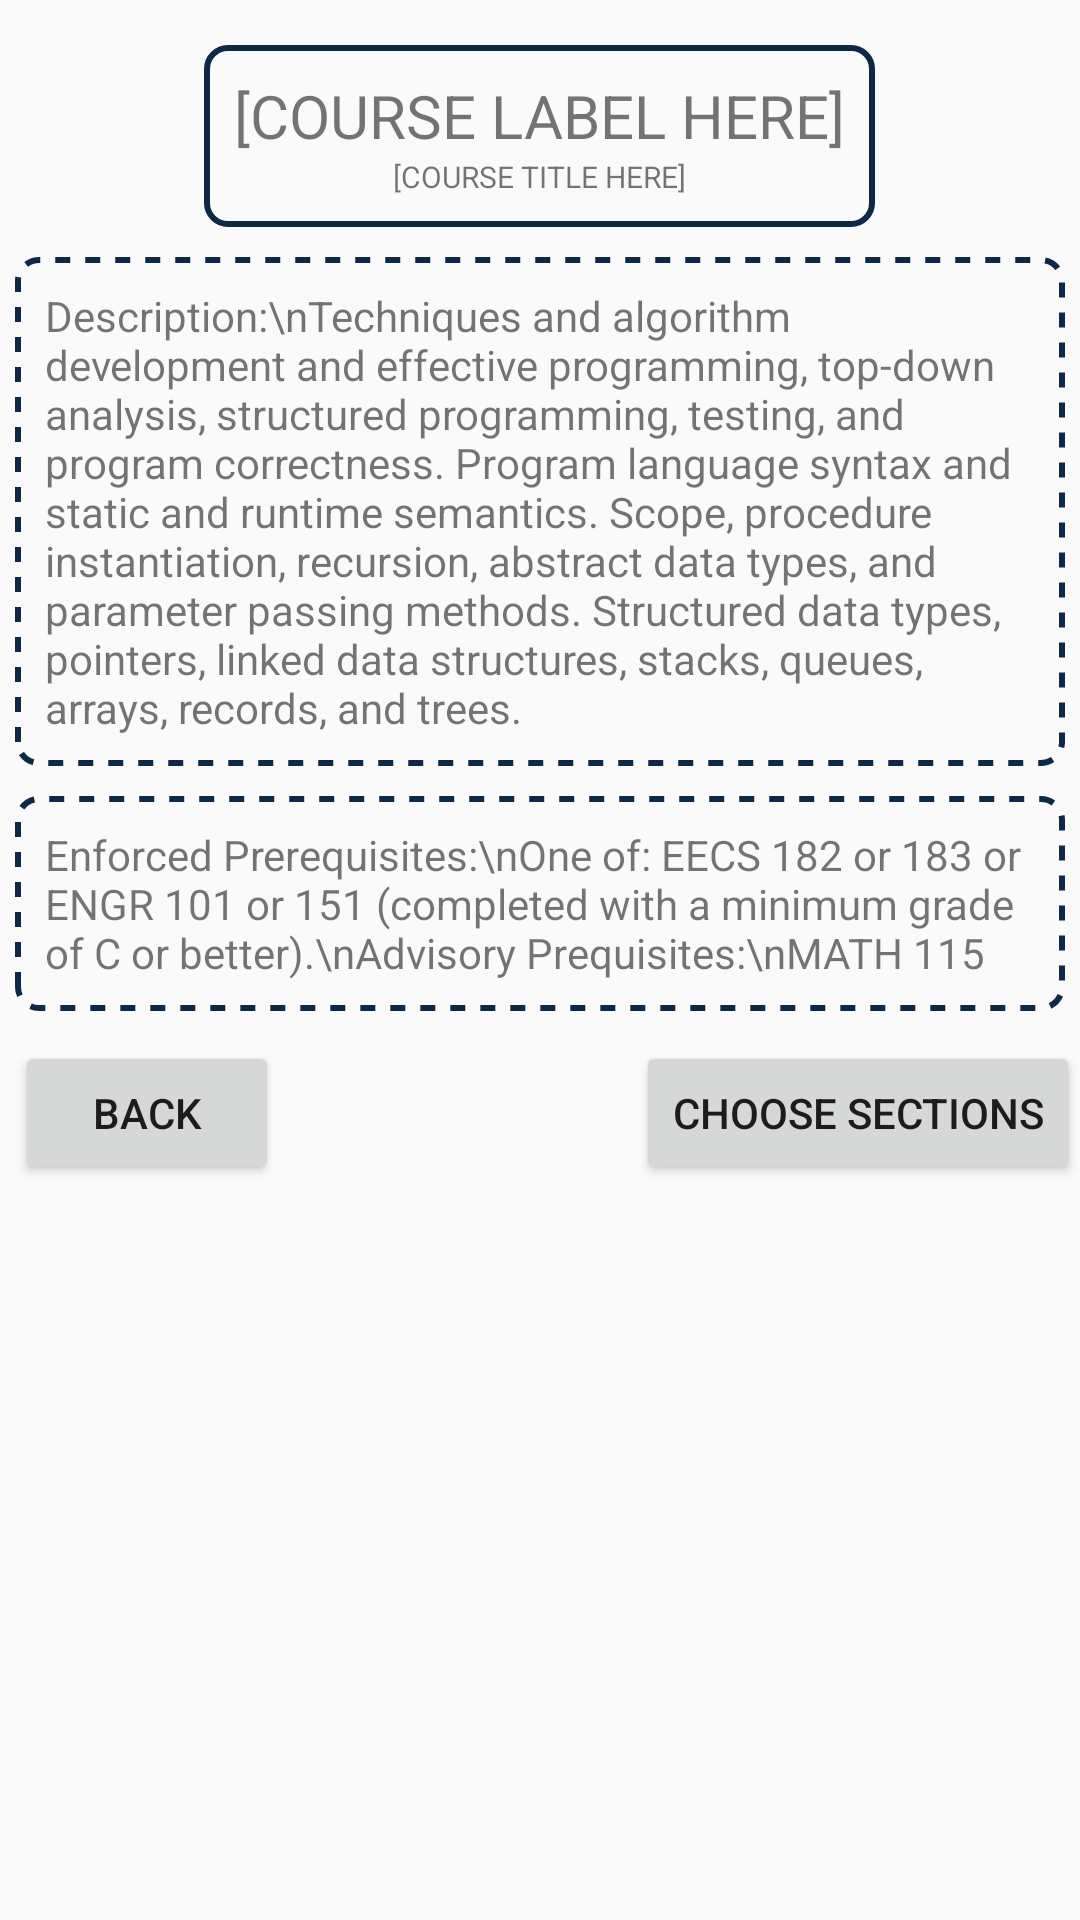

Produce the Android XML layout that renders to this screen, including the resource entries it uses.
<!-- AndroidManifest.xml: application theme AppTheme -->
<!-- res/layout/class_fragment.xml -->
<?xml version="1.0" encoding="utf-8"?>
<RelativeLayout xmlns:android="http://schemas.android.com/apk/res/android"
    android:layout_width="match_parent" android:layout_height="match_parent">

    <ScrollView
        android:layout_width="wrap_content"
        android:layout_height="wrap_content">
        <RelativeLayout
            android:layout_width="wrap_content"
            android:layout_height="wrap_content">
            <RelativeLayout
                android:layout_width = "wrap_content"
                android:layout_height= "wrap_content"
                android:background="@drawable/textview_border"
                android:layout_centerHorizontal="true"
                android:padding="10dp"
                android:layout_marginTop="15dp"
                android:layout_marginBottom="5dp"
                android:id="@+id/mainTitle">
                <TextView
                    android:layout_alignParentTop="true"
                    android:layout_centerHorizontal="true"
                    android:layout_width="wrap_content"
                    android:layout_height="wrap_content"
                    android:textSize="20dp"
                    android:text="[COURSE LABEL HERE]"
                    android:id="@+id/courseLabel" />
                <TextView
                    android:layout_centerHorizontal="true"
                    android:layout_below="@id/courseLabel"
                    android:layout_width="wrap_content"
                    android:layout_height="wrap_content"
                    android:textSize="10dp"
                    android:text="[COURSE TITLE HERE]"
                    android:id="@+id/courseTite" />
            </RelativeLayout>

            <RelativeLayout
                android:layout_width="wrap_content"
                android:layout_height="wrap_content"
                android:layout_below="@id/mainTitle"
                android:id="@+id/courseData">
            <TextView
                android:layout_width="wrap_content"
                android:layout_height="wrap_content"
                android:layout_centerHorizontal="true"
                android:layout_margin="5dp"
                android:background="@drawable/textview_border_dashed"
                android:padding="10dp"
                android:id="@+id/des"
                android:text="Description:\nTechniques and algorithm development and effective programming, top-down analysis, structured programming, testing, and program correctness. Program language syntax and static and runtime semantics. Scope, procedure instantiation, recursion, abstract data types, and parameter passing methods. Structured data types, pointers, linked data structures, stacks, queues, arrays, records, and trees."/>
            <TextView
                android:layout_width="wrap_content"
                android:layout_height="wrap_content"
                android:layout_below="@id/des"
                android:text="Enforced Prerequisites:\nOne of: EECS 182 or 183 or ENGR 101 or 151 (completed with a minimum grade of C or better).\nAdvisory Prequisites:\nMATH 115"
                android:layout_margin = "5dp"
                android:background = "@drawable/textview_border_dashed"
                android:padding="10dp"
                android:id="@+id/preqs"/>
            </RelativeLayout>

            <Button
                android:layout_width="wrap_content"
                android:layout_height="wrap_content"
                android:layout_below="@id/courseData"
                android:layout_alignParentRight="true"
                android:layout_margin="5dp"
                android:text="Choose Sections"
                android:id="@+id/chooseSections"/>

            <Button
                android:layout_width="wrap_content"
                android:layout_height="wrap_content"
                android:layout_below="@id/courseData"
                android:layout_alignParentLeft="true"
                android:layout_margin="5dp"
                android:text="Back"
                android:id="@+id/back"/>
        </RelativeLayout>
    </ScrollView>
</RelativeLayout>
<!-- resources referenced by this layout -->
<resources>
  <!-- drawable textview_border (drawable) -->
  <?xml version="1.0" encoding="utf-8"?>
  <shape xmlns:android="http://schemas.android.com/apk/res/android"
      android:shape="rectangle">
      <stroke
          android:width="2dp"
          android:color="#0e2947" />
      <corners
          android:radius="7dp" />
  </shape>
  <!-- drawable textview_border_dashed (drawable) -->
  <?xml version="1.0" encoding="utf-8"?>
  <shape xmlns:android="http://schemas.android.com/apk/res/android"
      android:shape="rectangle">
      <stroke
          android:width="2dp"
          android:color="#0e2947"
          android:dashGap="5dp"
          android:dashWidth="5dp"/>
      <corners
          android:radius="7dp" />
  </shape>
  <style name="AppTheme" parent="Theme.AppCompat.Light.DarkActionBar">
          
          <item name="colorPrimary">@color/colorPrimary</item>
          <item name="colorPrimaryDark">@color/colorPrimaryDark</item>
          <item name="colorAccent">@color/colorAccent</item>
          <item name="preferenceTheme"> @style/PreferenceThemeOverlay.v14.Material</item>
      </style>
  <color name="colorPrimary">#0e2947</color>
  <color name="colorPrimaryDark">#000000</color>
  <color name="colorAccent">#ffcf40</color>
</resources>
